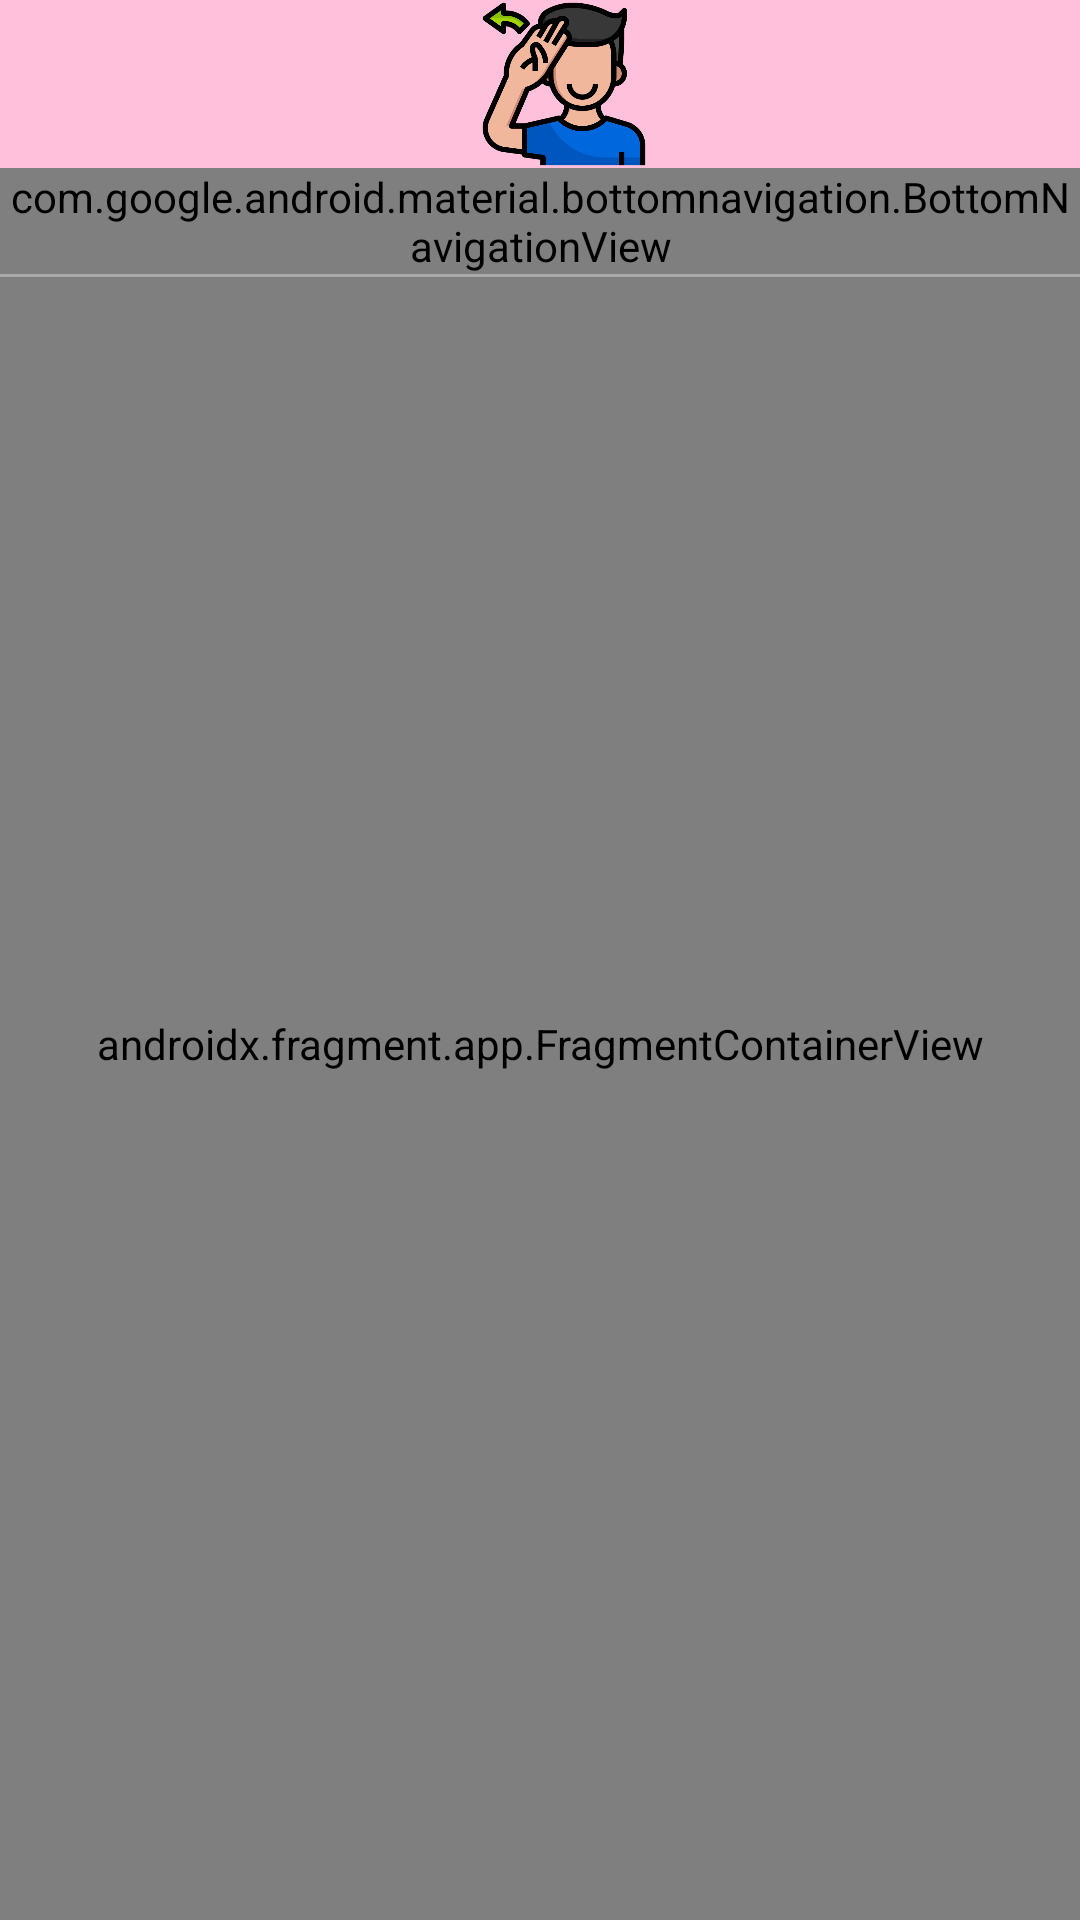

Write the Android layout XML for this screen, with the resource values it uses.
<!-- AndroidManifest.xml: application theme Theme.GestureRecognizer -->
<!-- res/layout/activity_main.xml -->
<?xml version="1.0" encoding="utf-8"?>
<androidx.coordinatorlayout.widget.CoordinatorLayout
    xmlns:android="http://schemas.android.com/apk/res/android"
    xmlns:app="http://schemas.android.com/apk/res-auto"
    xmlns:tools="http://schemas.android.com/tools"
    android:layout_width="match_parent"
    android:layout_height="match_parent"
    android:background="@android:color/transparent">

    <RelativeLayout
        android:layout_width="match_parent"
        android:layout_height="match_parent"
        android:orientation="vertical">

        <androidx.fragment.app.FragmentContainerView
            android:id="@+id/fragment_container"
            android:name="androidx.navigation.fragment.NavHostFragment"
            android:layout_width="match_parent"
            android:layout_height="match_parent"
            android:layout_marginTop="?android:attr/actionBarSize"
            android:background="@android:color/transparent"
            android:keepScreenOn="true"
            app:defaultNavHost="true"
            app:navGraph="@navigation/nav_graph"
            tools:context=".MainActivity" />

        <androidx.appcompat.widget.Toolbar
            android:id="@+id/toolbar"
            android:layout_width="match_parent"
            android:layout_height="?attr/actionBarSize"
            android:layout_alignParentTop="true"
            android:background="@color/mp_color_primary">

            <ImageView
                android:layout_width="wrap_content"
                android:layout_height="wrap_content"
                android:src="@drawable/slt_logo" />
        </androidx.appcompat.widget.Toolbar>

        <com.google.android.material.bottomnavigation.BottomNavigationView
            android:id="@+id/navigation"
            android:layout_width="match_parent"
            android:layout_height="wrap_content"
            android:layout_below="@+id/toolbar"
            app:itemIconTint="@color/bg_nav_item"
            app:itemTextColor="@color/bg_nav_item"
            app:menu="@menu/menu_bottom_nav" />

        <View
            android:id="@+id/view"
            android:layout_width="match_parent"
            android:layout_height="1dp"
            android:layout_below="@id/navigation"
            android:background="@android:color/darker_gray" />
    </RelativeLayout>
</androidx.coordinatorlayout.widget.CoordinatorLayout>
<!-- resources referenced by this layout -->
<resources>
  <color name="mp_color_primary">#FFC0DB</color>
  <!-- drawable slt_logo: png bitmap (drawable, 50310 bytes) -->
  <style name="Theme.GestureRecognizer" parent="Theme.MaterialComponents.Light.NoActionBar">
          
          <item name="colorPrimary">@color/mp_color_primary</item>
          <item name="colorPrimaryVariant">@color/mp_color_primary_variant</item>
          <item name="colorPrimaryDark">@color/mp_color_primary_dark</item>
          
          <item name="colorSecondary">@color/mp_color_secondary</item>
          <item name="colorSecondaryVariant">@color/mp_color_primary</item>
          <item name="colorError">@color/mp_color_error</item>
          
          <item name="android:statusBarColor">?attr/colorPrimary</item>
          
      </style>
  <color name="mp_color_primary_variant">#FFFFFF</color>
  <color name="mp_color_primary_dark">#FFA300</color>
  <color name="mp_color_secondary">#FFFFFF</color>
  <color name="mp_color_error">#B00020</color>
</resources>
